Photos from the image-classification dataset "data" in the GitHub repository PerfectGalaxy/defect-detection-system. Its 2 classes are: defect, normal.

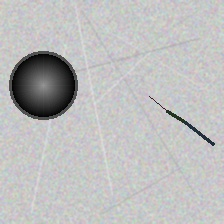
Label: defect

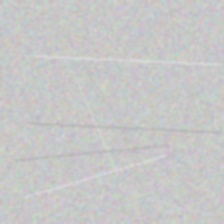
Label: normal

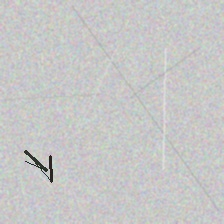
Label: defect

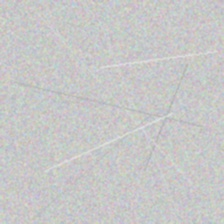
Label: normal

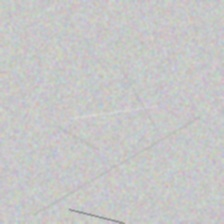
Label: defect

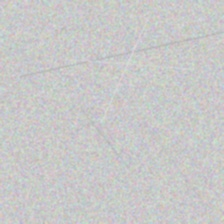
Label: normal
